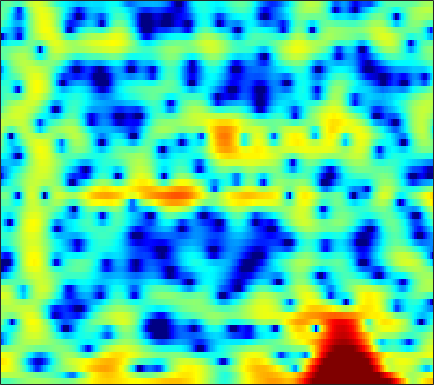

The file beside this chart, header and first rows:
-1.7528, -1.8793, -1.9438, -1.8708, -1.7302, -1.4478, -1.0868, -0.80511, -0.42348, -0.074728, 0.22164, 0.41975, 0.64977, 0.83749, 0.94286, 1.0435, 1.1085, 1.1236, 1.0907, 1.0087, 0.88757, 0.77667, 0.61157, 0.42318
1.549, 1.688, 1.81, 1.867, 1.873, 1.838, 1.75, 1.652, 1.482, 1.27, 1.027, 0.8233, 0.5369, 0.2466, 0.03647, -0.2237, -0.4548, -0.6055, -0.777, -0.9191, -1.048, -1.15, -1.308, -1.518
4.546, 4.495, 4.322, 4.032, 3.736, 3.23, 2.59, 2.015, 1.114, 0.04336, -1.226, -2.321, -4.005, -5.989, -7.685, -10.14, -12.21, -12.67, -11.44, -9.385, -7.419, -6.132, -4.667, -3.445
5.488, 5.314, 4.978, 4.515, 4.078, 3.365, 2.485, 1.702, 0.4781, -0.9768, -2.695, -4.169, -6.38, -8.872, -10.86, -13.46, -15.47, -16.28, -16.06, -14.51, -12.22, -10.37, -8.018, -5.916
4.15, 4.07, 3.904, 3.656, 3.413, 2.998, 2.468, 1.985, 1.225, 0.3231, -0.7247, -1.599, -2.874, -4.252, -5.322, -6.766, -8.088, -8.86, -9.315, -8.903, -7.754, -6.662, -5.149, -3.73
-0.733, -0.5343, -0.2143, 0.1287, 0.3762, 0.6528, 0.8503, 0.9398, 0.9824, 0.9314, 0.789, 0.636, 0.3856, 0.1003, -0.1128, -0.3816, -0.6049, -0.7302, -0.8278, -0.8471, -0.794, -0.7109, -0.551, -0.366
-11.35, -9.535, -7.018, -4.923, -3.632, -2.23, -1.125, -0.453, 0.2709, 0.8354, 1.257, 1.496, 1.723, 1.854, 1.902, 1.904, 1.847, 1.77, 1.629, 1.442, 1.21, 1.013, 0.7252, 0.403
-9.28, -8.342, -6.728, -5.144, -4.077, -2.808, -1.676, -0.9082, 0.01023, 0.8134, 1.501, 1.938, 2.407, 2.742, 2.905, 3.002, 2.964, 2.844, 2.574, 2.179, 1.662, 1.185, 0.4388, -0.4413
-2.857, -3.349, -3.976, -4.496, -4.703, -4.549, -3.755, -2.819, -1.383, 0.0302, 1.269, 2.043, 2.86, 3.428, 3.695, 3.849, 3.782, 3.588, 3.152, 2.513, 1.682, 0.9243, -0.2676, -1.677
-0.352, -1.447, -3.442, -6.451, -9.971, -16.87, -11.49, -6.88, -2.913, -0.2656, 1.604, 2.631, 3.6, 4.192, 4.416, 4.447, 4.192, 3.819, 3.084, 2.08, 0.8489, -0.2183, -1.784, -3.44
0.9699, 0.74, 0.3402, -0.07154, -0.2999, -0.3801, -0.08262, 0.3666, 1.122, 1.916, 2.613, 3.038, 3.421, 3.58, 3.538, 3.242, 2.674, 2.05, 0.9284, -0.5781, -2.519, -4.309, -7.253, -10.95
1.01, 1.33, 1.599, 1.754, 1.829, 1.902, 1.975, 2.046, 2.16, 2.289, 2.404, 2.459, 2.479, 2.402, 2.253, 1.903, 1.332, 0.7414, -0.2886, -1.643, -3.361, -4.909, -7.316, -9.952
1.921, 2.179, 2.362, 2.364, 2.268, 2.042, 1.713, 1.427, 1.054, 0.7618, 0.6148, 0.6204, 0.7614, 0.9721, 1.122, 1.235, 1.182, 1.003, 0.5752, -0.08092, -0.9454, -1.706, -2.824, -4.026
3.223, 3.22, 3.06, 2.691, 2.25, 1.411, 0.2304, -0.9301, -2.883, -5.153, -6.612, -6.149, -4.063, -1.898, -0.5843, 0.7328, 1.602, 1.994, 2.209, 2.125, 1.775, 1.352, 0.5958, -0.3652
1.935, 1.883, 1.702, 1.373, 0.9835, 0.225, -0.859, -1.95, -3.863, -6.185, -7.727, -7.091, -4.605, -2.133, -0.6203, 0.8973, 1.95, 2.486, 2.897, 3.006, 2.843, 2.554, 1.963, 1.153
-2.441, -2.301, -2.091, -1.888, -1.752, -1.628, -1.573, -1.564, -1.543, -1.445, -1.172, -0.8245, -0.1988, 0.53, 1.078, 1.738, 2.247, 2.506, 2.688, 2.672, 2.469, 2.202, 1.706, 1.055
-9.096, -8.525, -7.499, -6.352, -5.476, -4.323, -3.245, -2.487, -1.535, -0.6572, 0.1465, 0.7003, 1.367, 1.944, 2.299, 2.656, 2.867, 2.914, 2.83, 2.579, 2.177, 1.794, 1.196, 0.5346
-22, -18.17, -14.57, -11.79, -9.957, -7.625, -5.435, -3.914, -2.094, -0.5209, 0.8063, 1.639, 2.544, 3.225, 3.58, 3.849, 3.888, 3.766, 3.391, 2.776, 1.929, 1.15, -0.02994, -1.272
-18.52, -19.05, -20.27, -20.6, -17.57, -12.3, -7.963, -5.356, -2.537, -0.323, 1.416, 2.457, 3.536, 4.283, 4.646, 4.87, 4.791, 4.534, 3.908, 2.933, 1.544, 0.1775, -2.211, -5.56
-11.97, -12.77, -13.77, -13.7, -12.35, -9.437, -6.366, -4.298, -1.945, -0.007662, 1.546, 2.485, 3.455, 4.115, 4.421, 4.585, 4.463, 4.183, 3.554, 2.621, 1.371, 0.2137, -1.625, -3.725
-6.681, -6.583, -6.275, -5.731, -5.109, -4.05, -2.816, -1.844, -0.5778, 0.5925, 1.611, 2.257, 2.936, 3.409, 3.615, 3.692, 3.551, 3.297, 2.776, 2.052, 1.158, 0.3935, -0.7028, -1.814
-3.977, -3.785, -3.446, -3.005, -2.593, -1.925, -1.159, -0.5497, 0.2839, 1.083, 1.804, 2.266, 2.758, 3.087, 3.217, 3.214, 3.018, 2.744, 2.217, 1.515, 0.663, -0.05026, -1.06, -2.101
-2.834, -2.865, -2.841, -2.64, -2.366, -1.818, -1.082, -0.453, 0.4254, 1.284, 2.054, 2.546, 3.061, 3.388, 3.501, 3.472, 3.214, 2.874, 2.217, 1.33, 0.2172, -0.7563, -2.205, -3.749
-3.131, -3.878, -4.916, -5.688, -5.742, -4.911, -3.362, -2.046, -0.3751, 1.065, 2.248, 2.963, 3.684, 4.147, 4.322, 4.332, 4.079, 3.705, 2.946, 1.866, 0.4146, -0.97, -3.305, -6.419
-4.266, -5.873, -9.138, -15.59, -28.29, -13.79, -7.405, -4.482, -1.694, 0.3343, 1.854, 2.735, 3.613, 4.194, 4.451, 4.543, 4.377, 4.076, 3.429, 2.486, 1.23, 0.05609, -1.833, -4.114
-3.841, -4.442, -5.264, -5.9, -5.955, -5.318, -4.059, -2.933, -1.462, -0.1013, 1.066, 1.808, 2.598, 3.163, 3.438, 3.601, 3.534, 3.346, 2.929, 2.326, 1.566, 0.9114, -0.07092, -1.094
-3.223, -3.089, -3.022, -2.993, -2.985, -2.843, -2.535, -2.169, -1.483, -0.6443, 0.2706, 0.9321, 1.713, 2.307, 2.585, 2.77, 2.715, 2.542, 2.187, 1.757, 1.303, 0.9741, 0.5717, 0.1772
-1.985, -1.615, -1.525, -1.789, -2.22, -3.086, -4.095, -4.689, -4.566, -3.224, -1.371, -0.06667, 1.325, 2.235, 2.612, 2.682, 2.321, 1.786, 0.8173, -0.1675, -0.7476, -0.743, -0.2399, 0.4167
-0.4686, -0.3106, -0.4173, -1.013, -1.809, -3.677, -7.022, -11.52, -15.7, -7.408, -2.615, -0.3394, 1.683, 2.816, 3.208, 3.062, 2.167, 0.8954, -1.985, -7.444, -22.42, -10.83, -3.815, -0.4997
-2.813, -2.597, -2.328, -2.239, -2.299, -2.506, -2.733, -2.795, -2.42, -1.483, -0.2466, 0.679, 1.72, 2.411, 2.659, 2.623, 2.138, 1.494, 0.3602, -0.8292, -1.481, -1.331, -0.531, 0.3952
-8.485, -7.424, -6.08, -4.854, -4.107, -3.234, -2.477, -1.922, -1.191, -0.4402, 0.3276, 0.8825, 1.512, 2.027, 2.283, 2.486, 2.499, 2.404, 2.196, 1.947, 1.73, 1.6, 1.445, 1.255
-15.39, -12.15, -9.2, -7.148, -5.917, -4.604, -3.512, -2.78, -1.877, -1.031, -0.228, 0.3329, 1.029, 1.625, 2.012, 2.406, 2.682, 2.809, 2.869, 2.827, 2.681, 2.501, 2.171, 1.71
-11.15, -10.03, -8.554, -7.366, -6.576, -5.699, -4.908, -4.339, -3.518, -2.616, -1.673, -0.9502, 0.01577, 0.8765, 1.468, 2.111, 2.612, 2.888, 3.112, 3.184, 3.102, 2.948, 2.616, 2.138
-7.228, -7.011, -6.843, -6.797, -6.916, -7.18, -7.469, -7.518, -7.128, -6.023, -4.434, -3.132, -1.502, -0.0494, 0.8682, 1.877, 2.633, 3.043, 3.398, 3.539, 3.49, 3.333, 2.977, 2.474
-4.229, -4.503, -5.109, -5.999, -6.977, -8.854, -11.95, -15.87, -23.11, -14.05, -8.191, -5.277, -2.418, -0.3021, 0.9182, 2.182, 3.085, 3.552, 3.928, 4.04, 3.905, 3.645, 3.11, 2.38
-1.832, -2.447, -3.401, -4.537, -5.413, -6.662, -7.865, -8.479, -8.459, -6.973, -4.657, -2.894, -0.823, 0.8497, 1.866, 2.914, 3.646, 4.011, 4.256, 4.241, 3.949, 3.542, 2.72, 1.526
-0.6882, -1.818, -3.526, -5.302, -6.348, -6.832, -6.211, -5.388, -4, -2.562, -1.134, -0.1487, 0.997, 1.952, 2.505, 3.058, 3.398, 3.538, 3.59, 3.482, 3.195, 2.843, 2.097, 0.9675
0.3467, -1.269, -4.325, -9.36, -16.93, -18.16, -8.695, -5.375, -2.547, -0.6662, 0.6254, 1.294, 1.892, 2.138, 2.143, 1.94, 1.626, 1.385, 1.184, 1.156, 1.258, 1.324, 1.32, 1.128
2.153, 1.308, 0.01361, -1.224, -1.888, -2.003, -1.267, -0.4598, 0.6145, 1.452, 1.942, 2.068, 1.868, 1.192, 0.3479, -1.301, -3.539, -5.374, -6.767, -5.697, -3.714, -2.429, -1.131, -0.2639
2.313, 2.207, 2.026, 1.914, 1.873, 1.934, 2.107, 2.263, 2.468, 2.563, 2.441, 2.175, 1.487, 0.365, -0.8404, -3.125, -6.404, -9.647, -12.83, -10.25, -7.079, -5.452, -4.034, -3.128
0.7935, 1.21, 1.699, 2.095, 2.347, 2.638, 2.86, 2.988, 3.064, 3.019, 2.827, 2.557, 2.002, 1.218, 0.4752, -0.7076, -1.982, -2.883, -3.847, -4.473, -4.887, -5.207, -5.745, -6.493
-1.506, -0.5569, 0.4634, 1.226, 1.685, 2.159, 2.515, 2.723, 2.916, 3.018, 3.027, 2.953, 2.752, 2.397, 2.023, 1.426, 0.6772, 0.04859, -0.8981, -1.99, -3.342, -4.616, -6.869, -10.27
-3.152, -2.033, -0.9348, -0.1373, 0.2888, 0.6999, 1.024, 1.237, 1.562, 1.923, 2.283, 2.532, 2.784, 2.897, 2.875, 2.688, 2.304, 1.881, 1.126, 0.1426, -1.101, -2.216, -3.939, -5.867
-3.268, -2.572, -1.937, -1.661, -1.679, -1.916, -2.252, -2.374, -2.09, -1.208, 0.0001868, 0.9266, 1.993, 2.805, 3.23, 3.513, 3.53, 3.356, 2.905, 2.208, 1.304, 0.5146, -0.6604, -1.856
-3.033, -2.674, -2.507, -2.846, -3.5, -5.16, -8.296, -12.38, -15.7, -8.257, -3.453, -1.069, 1.196, 2.726, 3.512, 4.181, 4.467, 4.467, 4.203, 3.662, 2.867, 2.111, 0.9005, -0.5007
-3.949, -3.512, -3.172, -3.146, -3.392, -4.12, -5.174, -5.829, -5.685, -3.981, -1.711, -0.1421, 1.576, 2.857, 3.553, 4.173, 4.452, 4.467, 4.231, 3.718, 2.915, 2.111, 0.7642, -0.9962
-6.667, -5.612, -4.369, -3.388, -2.84, -2.275, -1.81, -1.437, -0.8418, -0.09004, 0.7691, 1.419, 2.208, 2.856, 3.22, 3.522, 3.63, 3.569, 3.307, 2.83, 2.122, 1.431, 0.2662, -1.222
-9.788, -7.322, -4.965, -3.29, -2.312, -1.264, -0.43, 0.09077, 0.7166, 1.267, 1.74, 2.04, 2.363, 2.57, 2.648, 2.65, 2.552, 2.413, 2.155, 1.805, 1.361, 0.9468, 0.2534, -0.5957
-5.845, -4.597, -3.135, -1.887, -1.104, -0.2122, 0.5097, 0.948, 1.422, 1.772, 1.987, 2.054, 2.023, 1.851, 1.627, 1.247, 0.8152, 0.5236, 0.2463, 0.1358, 0.1503, 0.1925, 0.1899, 0.07587
-1.7, -1.454, -0.99, -0.4454, -0.03268, 0.4674, 0.9098, 1.199, 1.492, 1.669, 1.707, 1.622, 1.302, 0.7093, 0.04446, -1.154, -2.681, -3.829, -4.714, -4.167, -2.71, -1.556, -0.2923, 0.5649
-1.166, -1.312, -1.23, -0.9973, -0.7657, -0.4699, -0.1986, -0.01445, 0.212, 0.4051, 0.5363, 0.55, 0.3578, -0.2028, -0.953, -2.646, -5.55, -9.299, -18.3, -10.79, -4.863, -2.262, 0.03852, 1.476
-6.158, -6.228, -5.488, -4.63, -4.189, -3.889, -3.888, -3.971, -3.916, -3.47, -2.678, -2.013, -1.218, -0.7148, -0.5716, -0.7117, -1.093, -1.386, -1.425, -0.7974, 0.3037, 1.214, 2.245, 2.999
-21.44, -15.39, -10.15, -7.989, -7.453, -7.8, -9.384, -11.55, -15.46, -14.07, -9.059, -6.178, -3.413, -1.449, -0.3764, 0.7056, 1.475, 1.942, 2.481, 2.966, 3.404, 3.668, 3.887, 3.899
-5.008, -5.592, -5.961, -6.281, -6.686, -7.681, -9.196, -10.53, -11.96, -11.13, -8.405, -6.213, -3.641, -1.541, -0.2398, 1.172, 2.274, 2.926, 3.588, 4.034, 4.275, 4.303, 4.146, 3.709
-1.717, -2.421, -3.345, -4.298, -5.054, -6.093, -7.075, -7.623, -7.856, -7.335, -6.098, -4.867, -3.058, -1.309, -0.1178, 1.256, 2.37, 3.015, 3.643, 4.014, 4.124, 4.045, 3.704, 3.091
-0.7125, -1.283, -2.182, -3.288, -4.319, -5.997, -8.12, -9.983, -11.94, -11.22, -8.29, -5.992, -3.357, -1.213, 0.1073, 1.53, 2.592, 3.18, 3.708, 3.956, 3.945, 3.783, 3.351, 2.701
-0.8839, -1.049, -1.491, -2.254, -3.095, -4.708, -7.058, -9.511, -13.12, -12.04, -7.682, -4.982, -2.214, -0.1725, 1.015, 2.203, 3.022, 3.428, 3.711, 3.725, 3.505, 3.193, 2.623, 1.889
-2.093, -1.512, -1.083, -1.013, -1.149, -1.524, -2.003, -2.318, -2.454, -2.091, -1.249, -0.4399, 0.6627, 1.652, 2.248, 2.829, 3.151, 3.215, 3.071, 2.682, 2.067, 1.467, 0.5386, -0.4999
